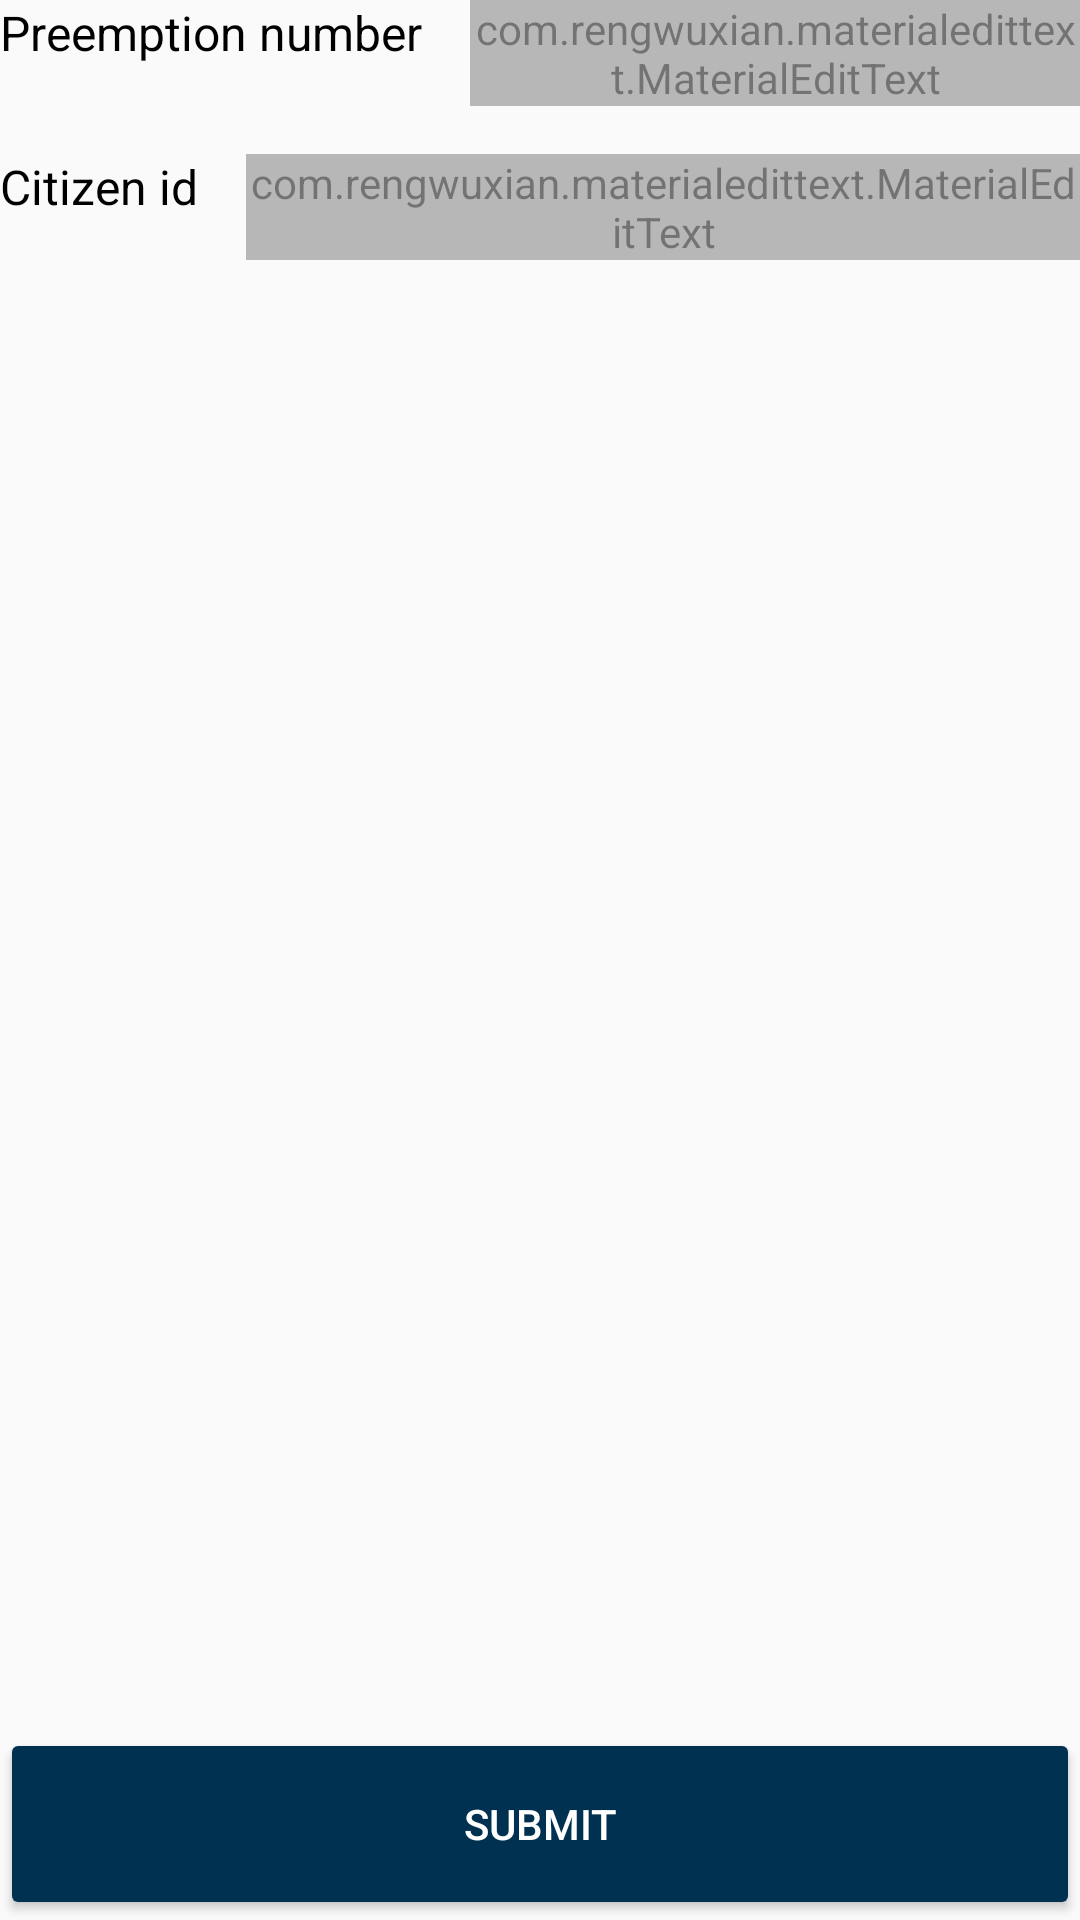

Write the Android layout XML for this screen, with the resource values it uses.
<!-- AndroidManifest.xml: activity theme AppTheme -->
<!-- res/layout/fragment_new_car_tracking.xml -->
<?xml version="1.0" encoding="utf-8"?>
<ScrollView
    xmlns:android="http://schemas.android.com/apk/res/android"
    android:layout_width="match_parent"
    android:fillViewport="true"
    android:layout_margin="16dp"
    android:layout_height="match_parent">

    <LinearLayout xmlns:app="http://schemas.android.com/apk/res-auto"
        android:orientation="vertical"
        android:layout_width="match_parent"
        android:layout_height="wrap_content">

        <LinearLayout
            android:layout_width="match_parent"
            android:layout_height="wrap_content"
            android:orientation="horizontal">

            <TextView
                android:layout_width="wrap_content"
                android:layout_height="wrap_content"
                android:text="@string/fragment.new.car.tracking.preemption.number"
                fontPath="fonts/samakarn/Samakarn-Bold.ttf"
                android:theme="@style/BasicText"/>

            <com.rengwuxian.materialedittext.MaterialEditText
                android:id="@+id/etPreemptionNumber"
                android:layout_width="match_parent"
                android:textSize="14sp"
                android:ems="10"
                android:gravity="end"
                android:layout_marginLeft="16dp"
                app:met_floatingLabel="none"
                app:met_hideUnderline="true"
                app:met_maxCharacters="10"
                app:met_minCharacters="1"
                android:hint="@string/fragment.new.car.tracking.preemption.number"
                android:textColor="@android:color/black"
                android:alpha="0.54"
                android:maxLength="10"
                android:layout_height="wrap_content"
                android:maxLines="1"/>

        </LinearLayout>

        <LinearLayout
            android:layout_width="match_parent"
            android:layout_height="wrap_content"
            android:layout_marginTop="16dp"
            android:orientation="horizontal">

            <TextView
                android:layout_width="wrap_content"
                android:layout_height="wrap_content"
                android:text="@string/fragment.new.car.tracking.citizen.id"
                android:inputType="number"
                fontPath="fonts/samakarn/Samakarn-Bold.ttf"
                android:theme="@style/BasicText"/>

            <com.rengwuxian.materialedittext.MaterialEditText
                android:id="@+id/etCitizenId"
                android:layout_width="match_parent"
                android:textSize="14sp"
                android:textColor="@android:color/black"
                android:alpha="0.54"
                android:maxLength="13"
                app:met_floatingLabel="none"
                app:met_hideUnderline="true"
                app:met_minCharacters="13"
                android:inputType="number"
                app:met_maxCharacters="13"
                android:hint="@string/fragment.new.car.tracking.citizen.id"
                android:ems="13"
                android:gravity="end"
                android:layout_marginLeft="16dp"
                android:layout_height="wrap_content"
                android:maxLines="1"/>

        </LinearLayout>

        <Space
            android:layout_width="match_parent"
            android:layout_height="0dp"
            android:layout_weight="1"/>

        <Button
            android:id="@+id/btnSubmit"
            android:layout_width="match_parent"
            android:layout_height="@dimen/button_64"
            android:text="@string/fragment.new.car.tracking.submit"
            android:theme="@style/BaseButton.Primary"/>

    </LinearLayout>
</ScrollView>
<!-- resources referenced by this layout -->
<resources>
  <dimen name="button_64">64dp</dimen>
  <string name="fragment.new.car.tracking.citizen.id">Citizen id</string>
  <string name="fragment.new.car.tracking.preemption.number">Preemption number</string>
  <string name="fragment.new.car.tracking.submit">Submit</string>
  <style name="BaseButton.Primary">
          <item name="colorButtonNormal">@color/colorPrimary</item>
          <item name="colorAccent">@color/colorPrimary</item>
      </style>
  <style name="BasicText">
          <item name="android:textSize">16sp</item>
          <item name="android:textColor">@android:color/black</item>
      </style>
  <style name="AppTheme" parent="Theme.AppCompat.Light.NoActionBar">
          <item name="android:windowActionBar">false</item>
          <item name="colorPrimaryDark">@color/colorPrimary</item>
          <item name="colorButtonNormal">@color/colorTextPrimary</item>
          <item name="colorControlHighlight">@color/colorTextSecondary</item>
          <item name="colorPrimary">@color/colorPrimary</item>
          <item name="colorAccent">@color/colorPrimary</item>
          <item name="md_medium_font">samakarn/Samakarn-Bold.ttf</item>
          <item name="md_regular_font">samakarn/Samakarn-Regular.ttf</item>
  
      </style>
  <color name="colorPrimary">#003150</color>
  <color name="colorTextPrimary">#fff</color>
  <color name="colorTextSecondary">#4D4F53</color>
</resources>
